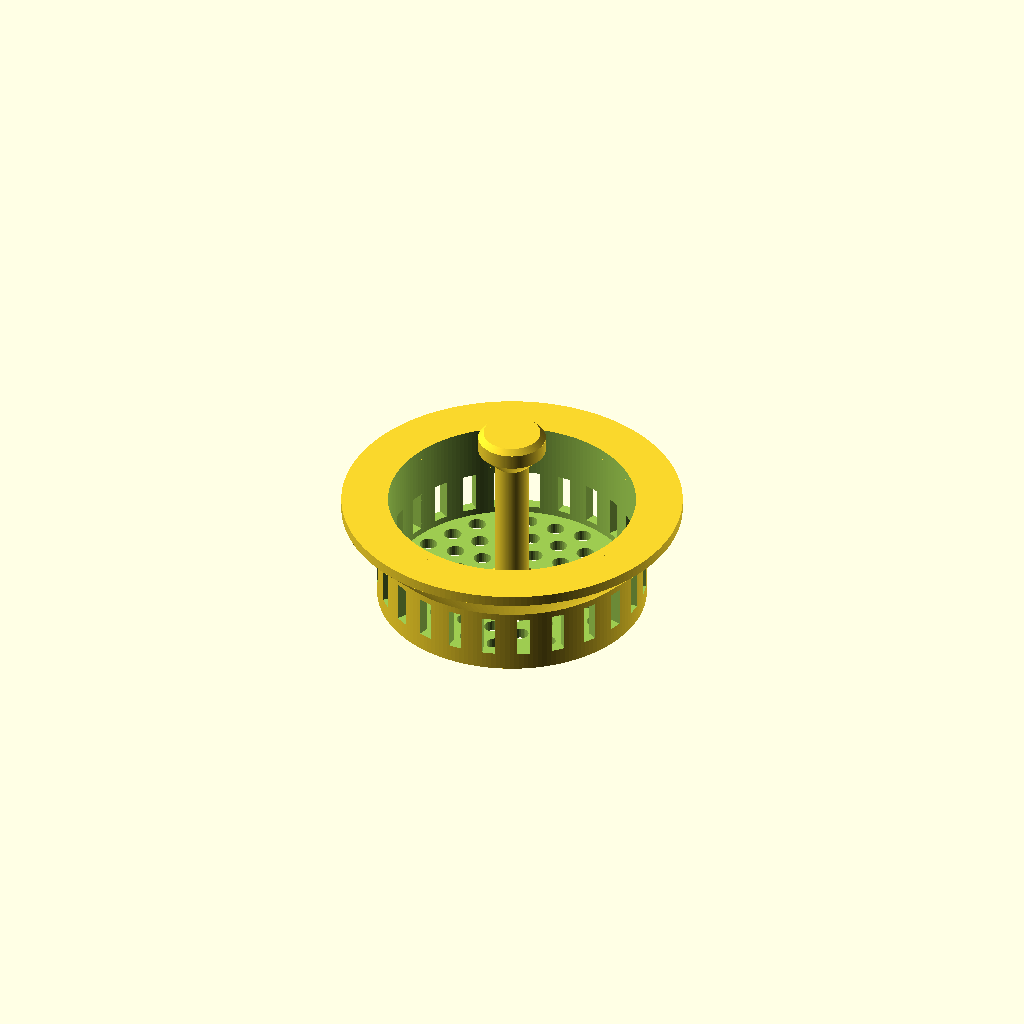
Cell 1: rendered with the file's own defaults.
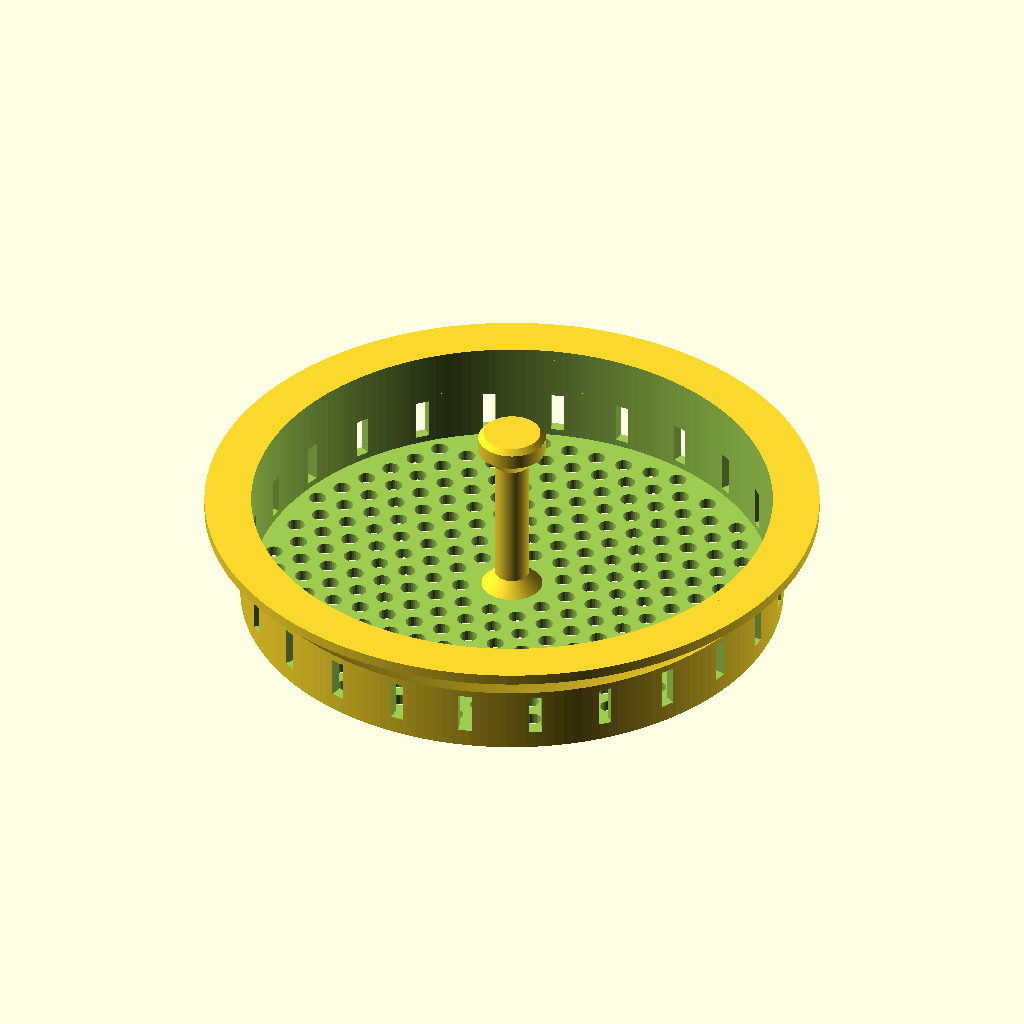
Cell 2: the same model with drain_dia = 80.8.
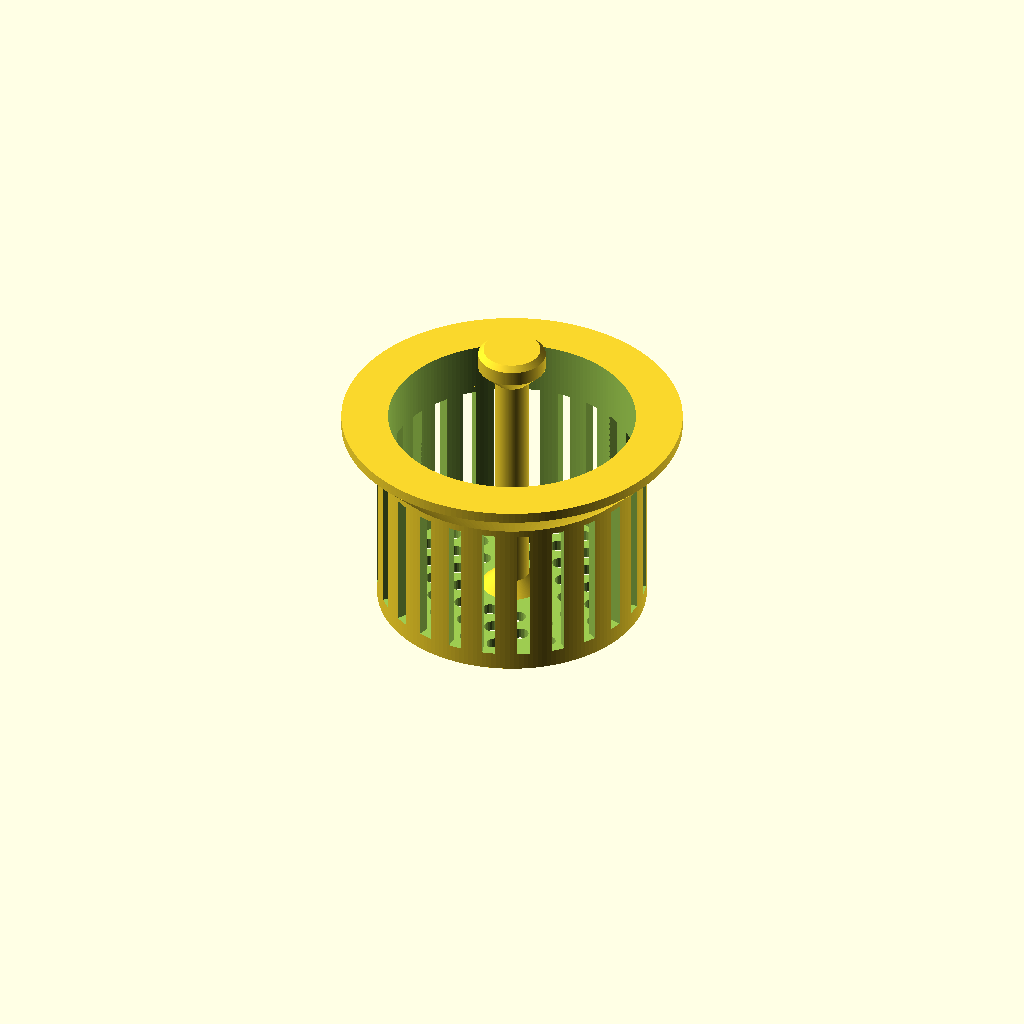
Cell 3 — basket_depth set to 30, the other parameters unchanged.
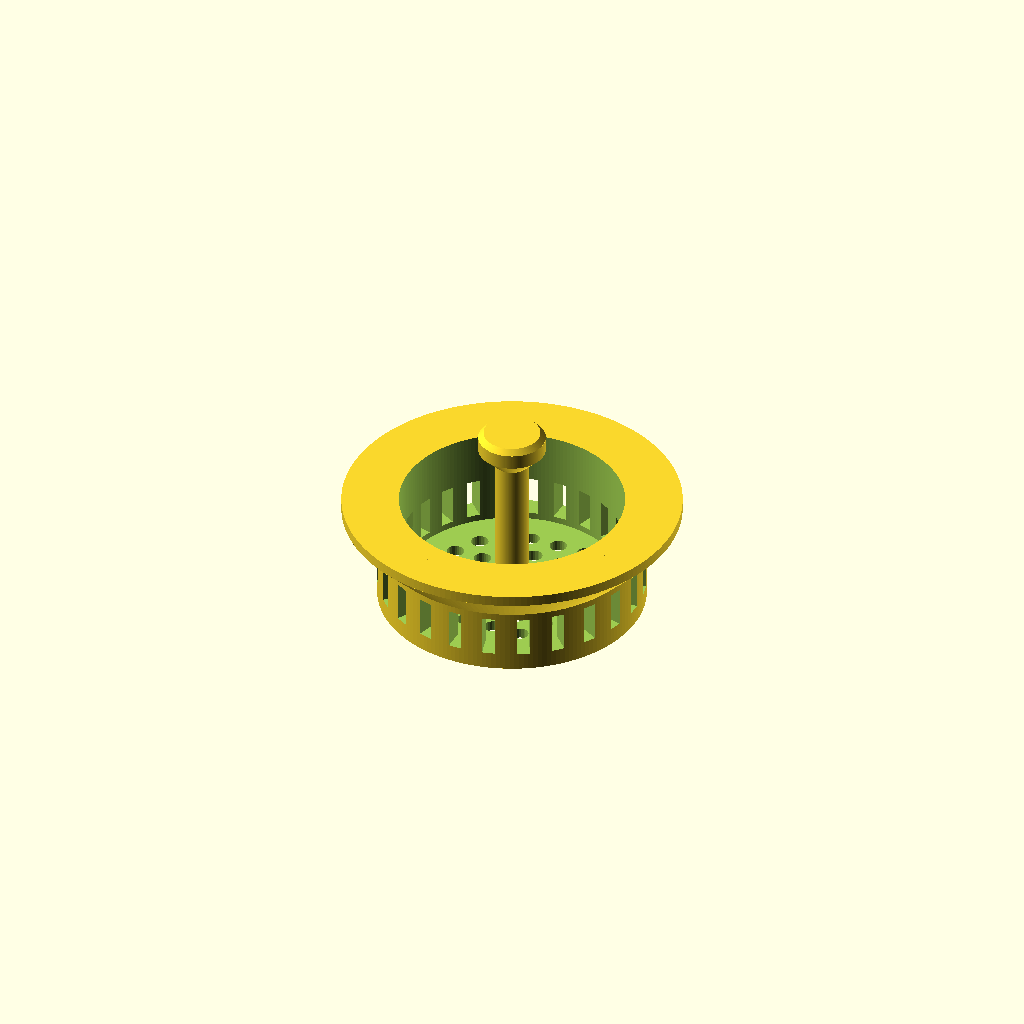
Cell 4 — wall_t set to 3.2, the other parameters unchanged.
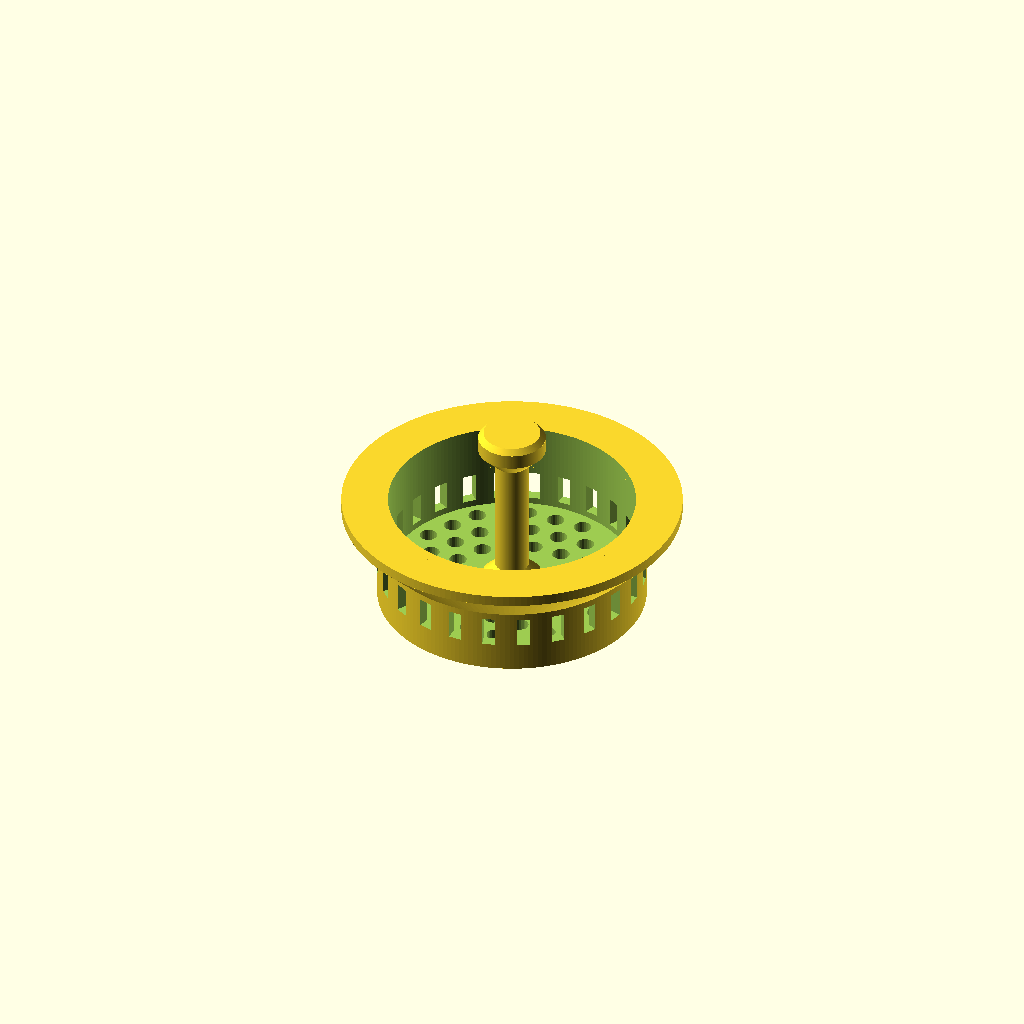
Cell 5 — floor_t set to 3.2, the other parameters unchanged.
All cells are drawn from one camera (rotation 55°, 0°, 25°, orthographic, colour scheme Cornfield), so only the parameter changes between them.
Source of the model, tub-drain-strainer/tub_drain_strainer.scad:
// ============================================================
//  Tub Drain Strainer
//  Drop-in basket for a tub drain with no cover.
//  Print upright (floor on the bed, pin pointing up). No supports:
//  the flange underside and pin knob use 45-degree chamfers.
// ============================================================

/* [Drain] */
// Measured drain bore diameter
drain_dia      = 40.40;
// Radial gap between basket wall and drain bore (per side)
fit_clearance  = 0.30;

/* [Basket] */
// Depth of the basket below the tub surface
basket_depth   = 15.0;
// Basket side wall thickness
wall_t         = 1.6;
// Basket floor thickness
floor_t        = 1.6;

/* [Flange (rests on the tub)] */
// Width of the lip that sits on the tub surface, past the drain edge
flange_overhang = 5.0;
// Flange thickness
flange_t       = 1.6;

/* [Drain Holes] */
// Floor hole diameter
hole_dia       = 2.6;
// Center-to-center spacing between floor holes
hole_pitch     = 4.4;
// Side slot width
slot_w         = 2.0;
// Number of side slots around the wall
slot_count     = 24;

/* [Pull Pin] */
// Pin shaft diameter
pin_dia        = 5.0;
// How far the pin top sits above the flange top
pin_above_flange = 12.0;
// Knob diameter at the top of the pin
knob_dia       = 10.0;
// Knob straight-section height
knob_h         = 3.0;

$fn = 180;

// ============================================================
//  Derived values
// ============================================================
basket_od   = drain_dia - 2 * fit_clearance;
basket_id   = basket_od - 2 * wall_t;
flange_od   = drain_dia + 2 * flange_overhang;
total_h     = basket_depth + flange_t;          // floor bottom to flange top
pin_top_z   = total_h + pin_above_flange;
knob_chamf  = (knob_dia - pin_dia) / 2;         // 45-degree underside
flange_chamf = (flange_od - basket_od) / 2;     // 45-degree underside
// Keep floor holes clear of the wall and the pin
hole_r_min  = pin_dia / 2 + hole_dia / 2 + 1.2;
hole_r_max  = basket_id / 2 - hole_dia / 2 - 0.8;
// Side slots run from just above the floor to below the flange chamfer
slot_z0     = floor_t + 1.0;
slot_z1     = total_h - flange_t - min(flange_chamf, basket_depth / 2) - 1.0;

// ============================================================
//  Model
// ============================================================
tub_drain_strainer();

module tub_drain_strainer() {
    difference() {
        union() {
            basket_shell();
            flange();
        }
        floor_holes();
        side_slots();
    }
    pull_pin();
}

module basket_shell() {
    difference() {
        cylinder(d = basket_od, h = total_h);
        translate([0, 0, floor_t]) cylinder(d = basket_id, h = total_h);
    }
}

// Lip that rests on the tub; underside chamfered 45 deg for support-free printing
module flange() {
    ch = min(flange_chamf, basket_depth / 2);
    difference() {
        union() {
            translate([0, 0, total_h - flange_t])
                cylinder(d = flange_od, h = flange_t);
            translate([0, 0, total_h - flange_t - ch])
                cylinder(d1 = flange_od - 2 * ch, d2 = flange_od, h = ch);
        }
        translate([0, 0, -1]) cylinder(d = basket_id, h = total_h + 2);
    }
}

// Hex-packed grid of round holes in the floor
module floor_holes() {
    n = ceil(hole_r_max / hole_pitch) + 1;
    row_h = hole_pitch * sqrt(3) / 2;
    for (j = [-n * 2 : n * 2], i = [-n : n]) {
        x = i * hole_pitch + (abs(j) % 2) * hole_pitch / 2;
        y = j * row_h;
        r = sqrt(x * x + y * y);
        if (r >= hole_r_min && r <= hole_r_max)
            translate([x, y, -1]) cylinder(d = hole_dia, h = floor_t + 2, $fn = 24);
    }
}

// Vertical slots through the basket wall
module side_slots() {
    for (k = [0 : slot_count - 1])
        rotate([0, 0, k * 360 / slot_count])
            translate([basket_od / 2 - wall_t - 1, -slot_w / 2, slot_z0])
                cube([wall_t + 2, slot_w, slot_z1 - slot_z0]);
}

// Center pin with a grip knob to pull the strainer out
module pull_pin() {
    // Fillet cone at the floor for strength
    translate([0, 0, floor_t - 0.01])
        cylinder(d1 = pin_dia + 4, d2 = pin_dia, h = 2);
    cylinder(d = pin_dia, h = pin_top_z - knob_h);
    // Knob: 45-degree underside, then straight, then small top chamfer
    translate([0, 0, pin_top_z - knob_h - knob_chamf])
        cylinder(d1 = pin_dia, d2 = knob_dia, h = knob_chamf);
    translate([0, 0, pin_top_z - knob_h])
        cylinder(d = knob_dia, h = knob_h - 0.8);
    translate([0, 0, pin_top_z - 0.8])
        cylinder(d1 = knob_dia, d2 = knob_dia - 1.6, h = 0.8);
}
Parameter table extracted from the source (name, type, default, range or options):
drain_dia: number, default 40.4
fit_clearance: number, default 0.3
basket_depth: number, default 15
wall_t: number, default 1.6
floor_t: number, default 1.6
flange_overhang: number, default 5
flange_t: number, default 1.6
hole_dia: number, default 2.6
hole_pitch: number, default 4.4
slot_w: number, default 2
slot_count: number, default 24
pin_dia: number, default 5
pin_above_flange: number, default 12
knob_dia: number, default 10
knob_h: number, default 3
